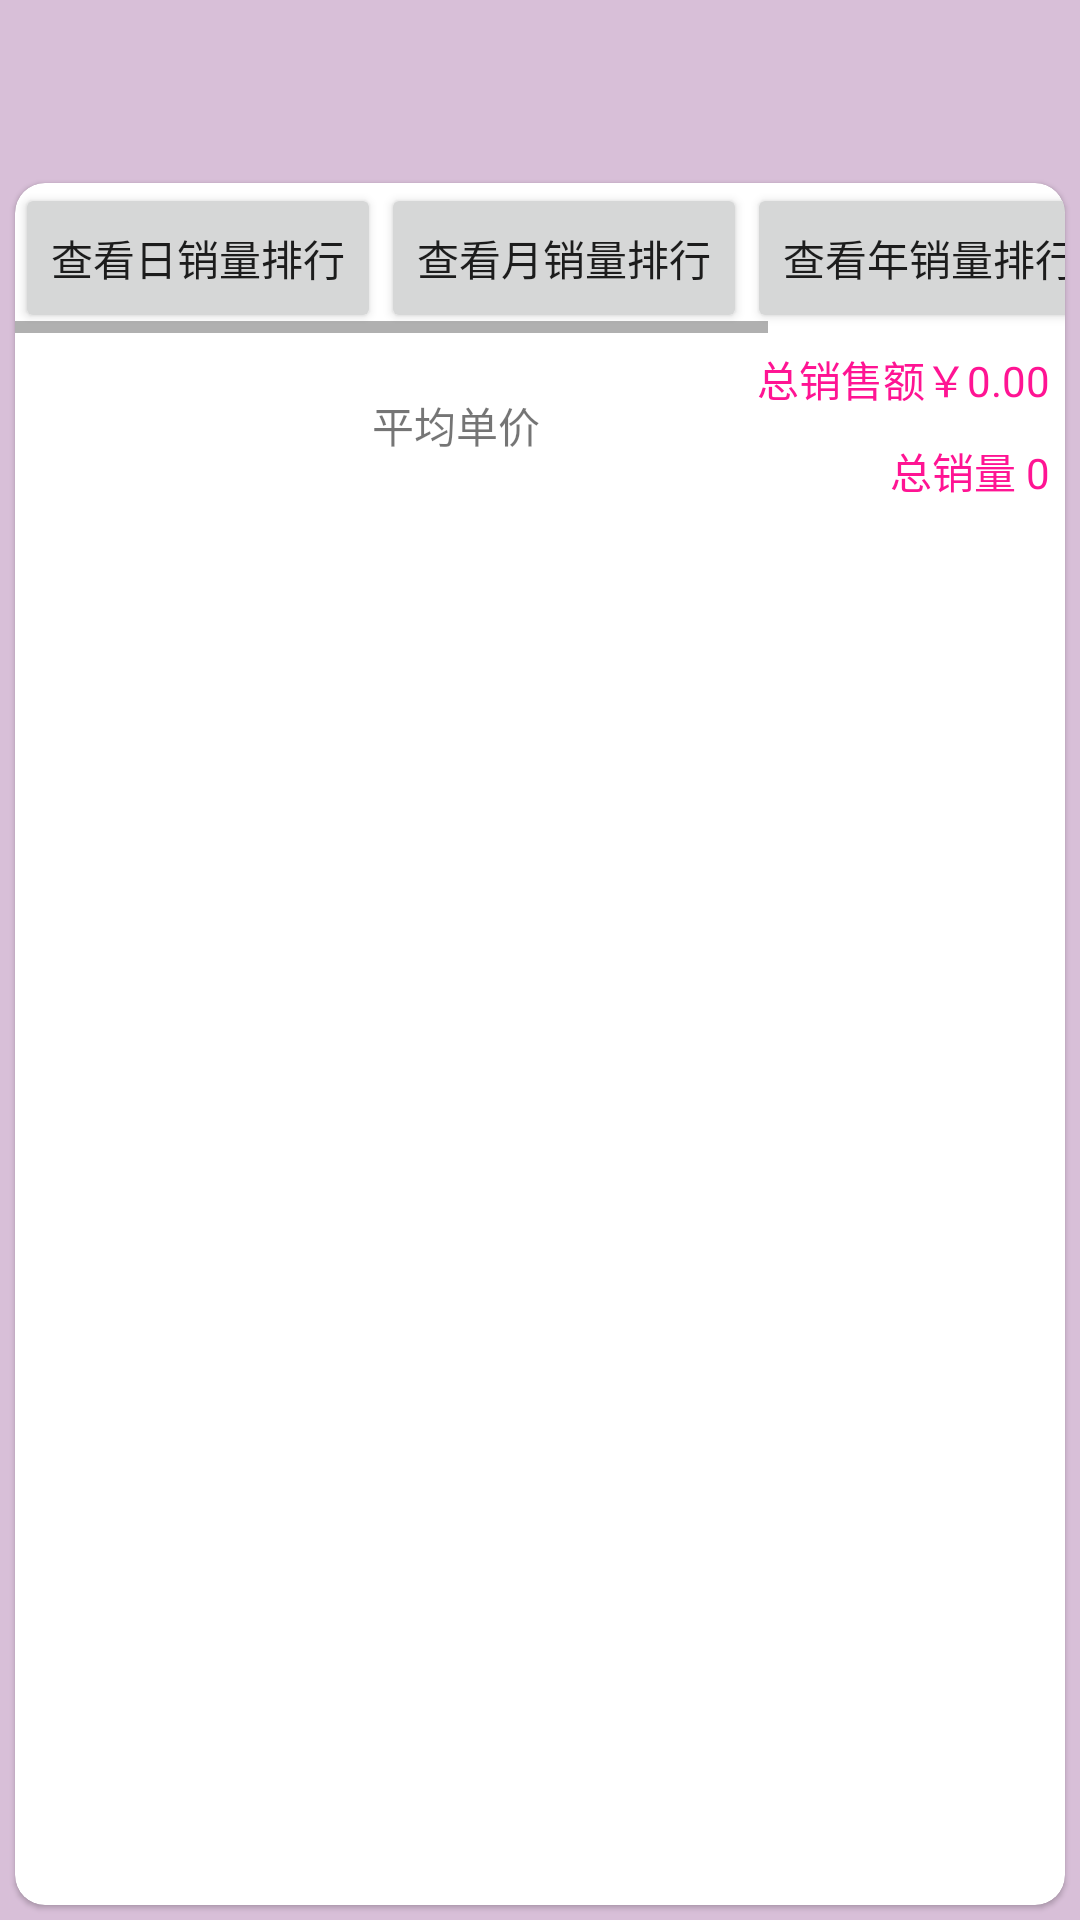

Reconstruct the res/layout file that produces this screen, plus the resources it refers to.
<!-- AndroidManifest.xml: application theme Theme.HeySweetie -->
<!-- res/layout/activity_statistic.xml -->
<?xml version="1.0" encoding="utf-8"?>
<LinearLayout xmlns:android="http://schemas.android.com/apk/res/android"
    xmlns:app="http://schemas.android.com/apk/res-auto"
    android:layout_width="match_parent"
    android:layout_height="match_parent"
    android:background="#D8BFD8"
    android:fitsSystemWindows="true"
    android:orientation="vertical">

    <com.google.android.material.appbar.MaterialToolbar
        android:id="@+id/toolBar"
        android:layout_width="match_parent"
        android:layout_height="?attr/actionBarSize"
        android:background="#D8BFD8"
        android:fitsSystemWindows="true"
        android:theme="@style/ThemeOverlay.MaterialComponents.Dark.ActionBar"
        app:titleTextColor="@color/white" />


    <com.google.android.material.card.MaterialCardView
        android:layout_width="match_parent"
        android:layout_height="match_parent"
        android:layout_margin="5dp"
        app:cardCornerRadius="10dp">

        <LinearLayout
            android:layout_width="match_parent"
            android:layout_height="match_parent"
            android:orientation="vertical">

            <HorizontalScrollView
                android:layout_width="wrap_content"
                android:layout_height="50dp">

                <LinearLayout
                    android:layout_width="wrap_content"
                    android:layout_height="50dp"
                    android:orientation="horizontal">

                    <Button
                        android:id="@+id/dayBtn"
                        android:layout_width="wrap_content"
                        android:layout_height="match_parent"
                        android:text="查看日销量排行" />

                    <Button
                        android:id="@+id/monthBtn"
                        android:layout_width="wrap_content"
                        android:layout_height="match_parent"
                        android:text="查看月销量排行" />

                    <Button
                        android:id="@+id/yearBtn"
                        android:layout_width="wrap_content"
                        android:layout_height="match_parent"
                        android:text="查看年销量排行" />

                    <Button
                        android:id="@+id/allBtn"
                        android:layout_width="wrap_content"
                        android:layout_height="match_parent"
                        android:text="查看总销量排行" />
                </LinearLayout>
            </HorizontalScrollView>

            <LinearLayout
                android:layout_width="match_parent"
                android:layout_height="wrap_content"
                android:orientation="horizontal">

                <TextView
                    android:layout_width="0dp"
                    android:layout_height="wrap_content"
                    android:layout_margin="5dp"
                    android:layout_weight="1"
                    android:layout_gravity="center"
                    android:gravity="center|right"
                    android:text="平均单价" />

                <LinearLayout
                    android:layout_width="0dp"
                    android:layout_weight="1"
                    android:layout_height="wrap_content"
                    android:orientation="vertical">

                    <TextView
                        android:id="@+id/totalPrice"
                        android:layout_width="match_parent"
                        android:layout_height="wrap_content"
                        android:layout_margin="5dp"
                        android:gravity="center|right"
                        android:text="总销售额￥0.00"
                        android:textColor="#FF1493" />
                    <TextView
                        android:id="@+id/totalCount"
                        android:layout_width="match_parent"
                        android:layout_height="wrap_content"
                        android:layout_margin="5dp"
                        android:gravity="center|right"
                        android:text="总销量 0"
                        android:textColor="#FF1493" />
                </LinearLayout>
            </LinearLayout>

            <LinearLayout
                android:layout_width="match_parent"
                android:layout_height="match_parent"
                android:orientation="vertical">

                <androidx.recyclerview.widget.RecyclerView
                    android:id="@+id/goodsSaleCount_recycler"
                    android:layout_width="match_parent"
                    android:layout_height="0dp"
                    android:layout_weight="1" />
            </LinearLayout>
        </LinearLayout>
    </com.google.android.material.card.MaterialCardView>
</LinearLayout>
<!-- resources referenced by this layout -->
<resources>
  <color name="white">#FFFFFFFF</color>
  <style name="Theme.HeySweetie" parent="Theme.MaterialComponents.DayNight.NoActionBar.Bridge">
          
          <item name="colorPrimary">@color/purple_500</item>
          <item name="colorPrimaryVariant">@color/purple_700</item>
          <item name="colorOnPrimary">@color/white</item>
  
          
          <item name="colorSecondary">@color/teal_200</item>
          <item name="colorSecondaryVariant">@color/teal_700</item>
          <item name="colorOnSecondary">@color/black</item>
          
          <item name="android:statusBarColor">@android:color/transparent</item>
          
      </style>
  <color name="purple_500">#D8BFD8</color>
  <color name="purple_700">#FFFFFF</color>
  <color name="teal_200">#FFFFFF</color>
  <color name="teal_700">#FFFFFF</color>
  <color name="black">#FF000000</color>
</resources>
